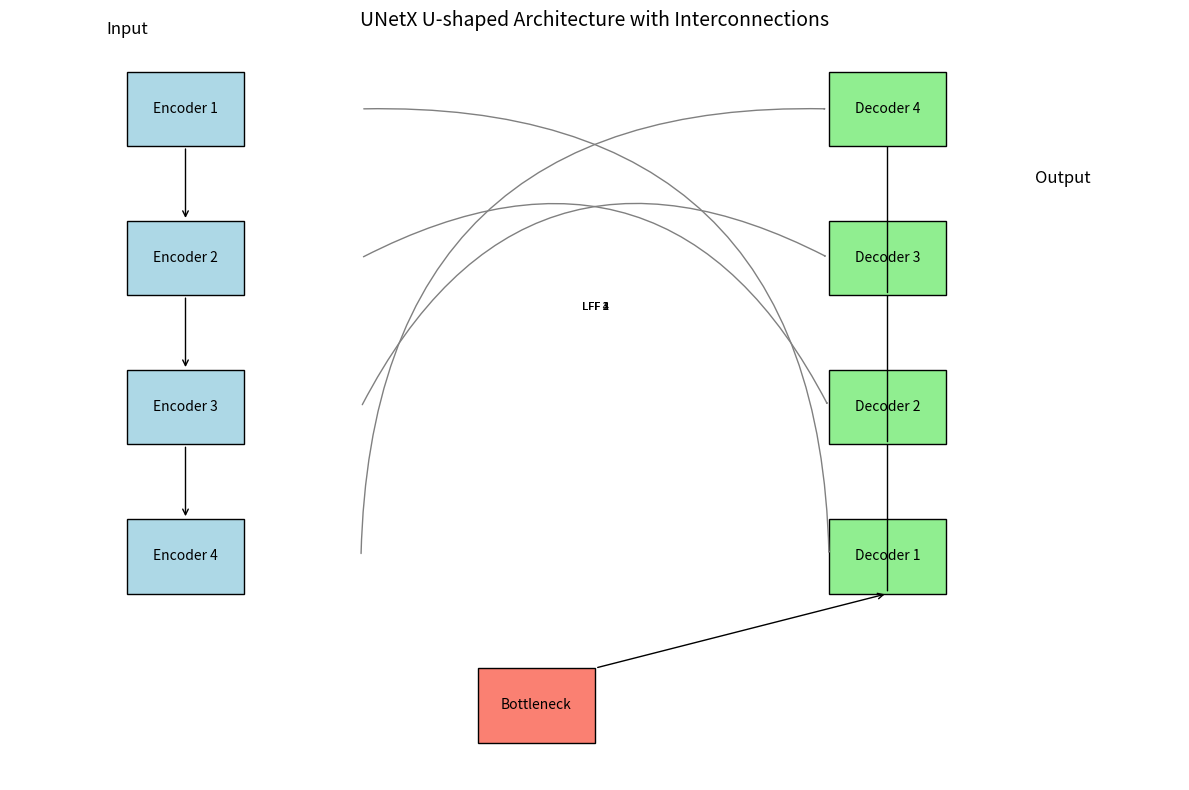

Python code for this plot:
import matplotlib.pyplot as plt
from matplotlib.patches import FancyArrowPatch, Rectangle

fig, ax = plt.subplots(figsize=(12, 8))

# U-shape coordinates
encoder_y = [0.9, 0.7, 0.5, 0.3]
bottleneck_y = 0.1
decoder_y = encoder_y[::-1]
x_left = 0.1
x_right = 0.7

# Plot Encoder blocks
for i, y in enumerate(encoder_y):
    rect = Rectangle((x_left, y-0.05), 0.1, 0.1, color='lightblue', ec='k')
    ax.add_patch(rect)
    ax.text(x_left+0.05, y, f'Encoder {i+1}', ha='center', va='center')
    if i < len(encoder_y)-1:
        arrow = FancyArrowPatch((x_left+0.05, y-0.05), (x_left+0.05, encoder_y[i+1]+0.05),
                                arrowstyle='->', mutation_scale=10)
        ax.add_patch(arrow)

# Bottleneck
rect = Rectangle((x_left+0.3, bottleneck_y-0.05), 0.1, 0.1, color='salmon', ec='k')
ax.add_patch(rect)
ax.text(x_left+0.35, bottleneck_y, 'Bottleneck', ha='center', va='center')

# Plot Decoder blocks
for i, y in enumerate(decoder_y):
    rect = Rectangle((x_right, y-0.05), 0.1, 0.1, color='lightgreen', ec='k')
    ax.add_patch(rect)
    ax.text(x_right+0.05, y, f'Decoder {i+1}', ha='center', va='center')
    if i < len(decoder_y)-1:
        arrow = FancyArrowPatch((x_right+0.05, y-0.05), (x_right+0.05, decoder_y[i+1]+0.05),
                                arrowstyle='->', mutation_scale=10)
        ax.add_patch(arrow)

# Connect Bottleneck to first decoder
arrow = FancyArrowPatch((x_left+0.4, bottleneck_y+0.05), (x_right+0.05, decoder_y[0]-0.05),
                        arrowstyle='->', mutation_scale=10)
ax.add_patch(arrow)

# Skip connections
for i in range(len(encoder_y)):
    arrow = FancyArrowPatch((x_left+0.2, encoder_y[i]), (x_right, decoder_y[i]),
                            connectionstyle="arc3,rad=-0.5", arrowstyle='->', color='gray')
    ax.add_patch(arrow)
    ax.text((x_left+0.2+x_right)/2, (encoder_y[i]+decoder_y[i])/2+0.03, f'LFF {i+1}', ha='center', fontsize=8)

# Input & Output
ax.text(x_left, encoder_y[0]+0.1, 'Input', fontsize=12, ha='center')
ax.text(x_right+0.2, decoder_y[-1]-0.1, 'Output', fontsize=12, ha='center')

ax.set_xlim(0, 1)
ax.set_ylim(0, 1)
ax.axis('off')
plt.title("UNetX U-shaped Architecture with Interconnections", fontsize=14)
plt.tight_layout()
plt.savefig("unetx_u_shape_diagram.png")
plt.show()

print("UNetX U-shaped architecture diagram saved as 'unetx_u_shape_diagram.png'")
